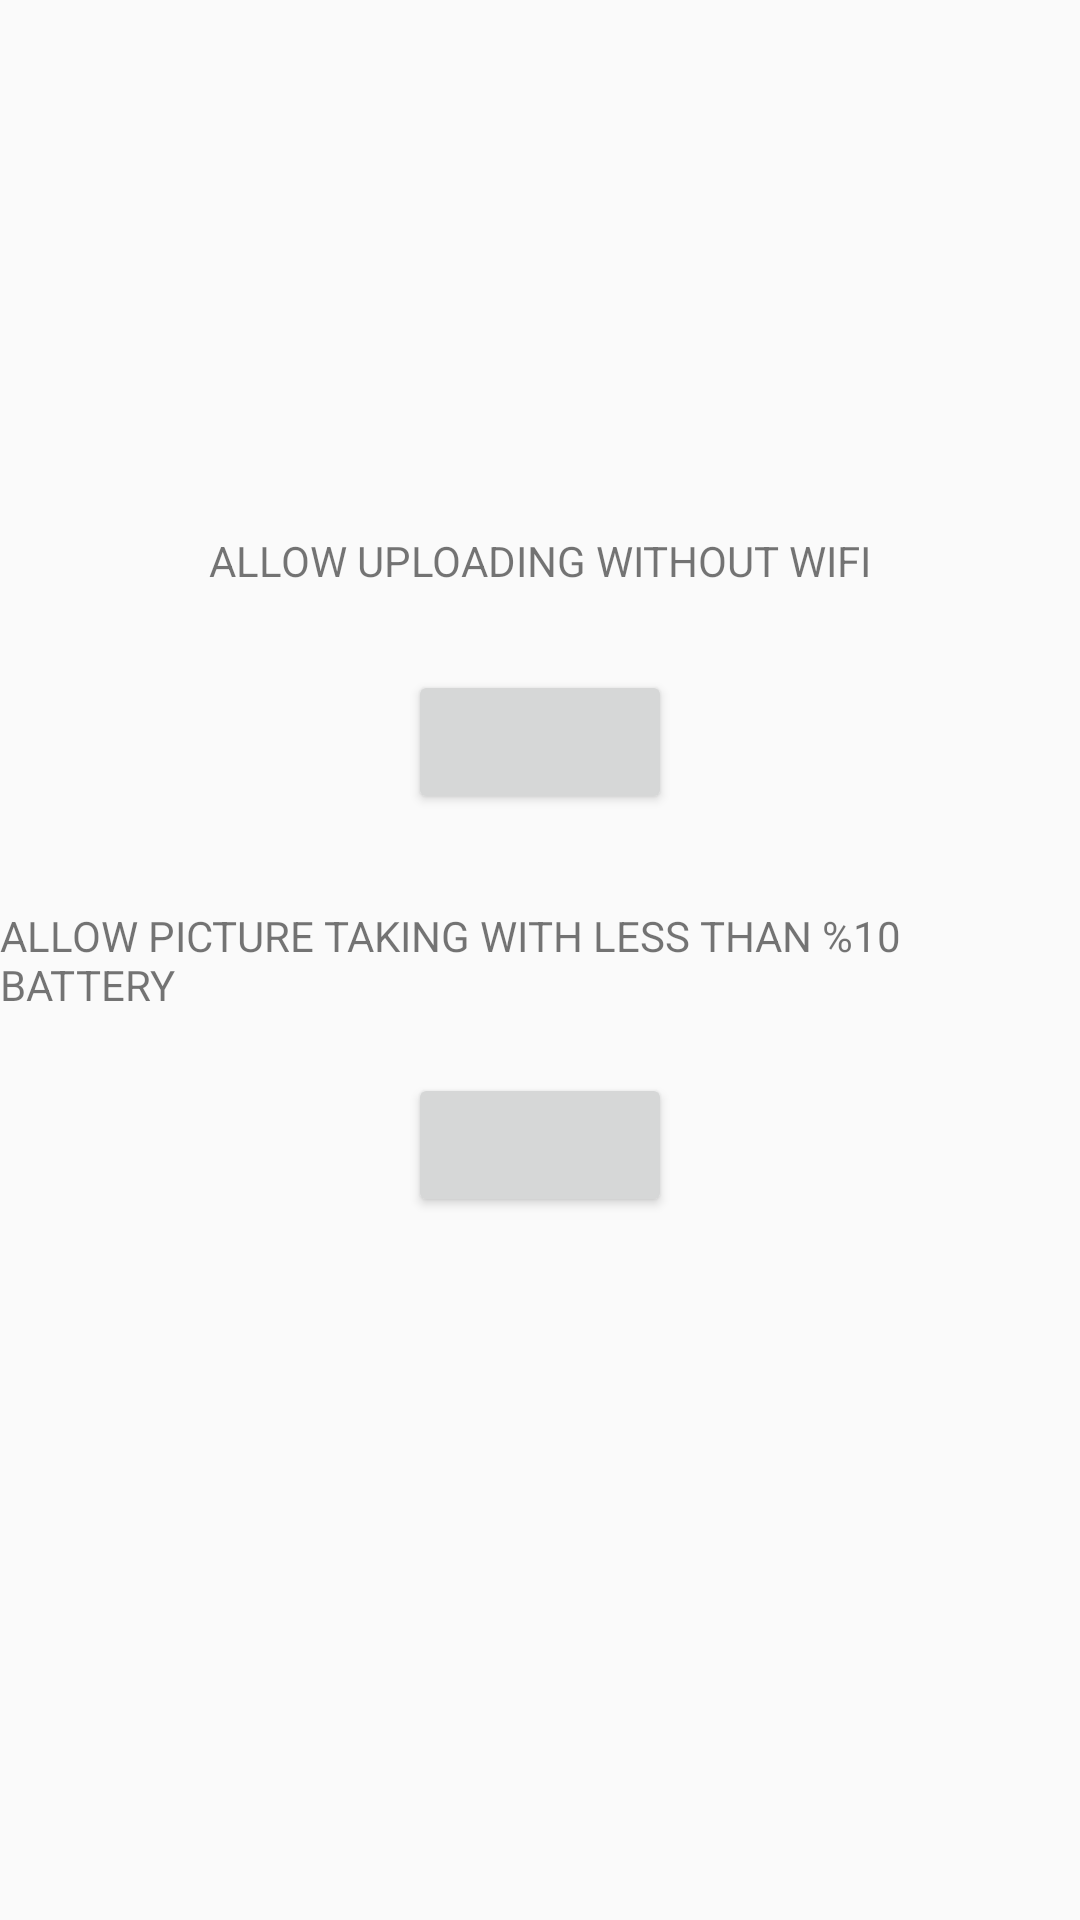

Produce the Android XML layout that renders to this screen, including the resource entries it uses.
<!-- AndroidManifest.xml: application theme AppTheme -->
<!-- res/layout/activity_more.xml -->
<?xml version="1.0" encoding="utf-8"?>
<android.support.constraint.ConstraintLayout xmlns:android="http://schemas.android.com/apk/res/android"
    xmlns:app="http://schemas.android.com/apk/res-auto"
    xmlns:tools="http://schemas.android.com/tools"
    android:layout_width="match_parent"
    android:layout_height="match_parent"
    tools:context=".MoreActivity">

    <TextView
        android:id="@+id/Wifi_Care_Text"
        android:layout_width="wrap_content"
        android:layout_height="wrap_content"
        android:layout_marginStart="8dp"
        android:layout_marginTop="8dp"
        android:layout_marginEnd="8dp"
        android:layout_marginBottom="8dp"
        android:text="@string/wifi_activate"
        android:textAllCaps="true"
        app:layout_constraintBottom_toBottomOf="parent"
        app:layout_constraintEnd_toEndOf="parent"
        app:layout_constraintHorizontal_bias="0.5"
        app:layout_constraintStart_toStartOf="parent"
        app:layout_constraintTop_toTopOf="parent"
        app:layout_constraintVertical_bias="0.28" />

    <Button
        android:id="@+id/Wifi_Care_Button"
        android:layout_width="wrap_content"
        android:layout_height="wrap_content"
        android:layout_marginStart="8dp"
        android:layout_marginEnd="8dp"
        android:layout_marginBottom="8dp"
        app:layout_constraintBottom_toBottomOf="parent"
        app:layout_constraintEnd_toEndOf="parent"
        app:layout_constraintHorizontal_bias="0.5"
        app:layout_constraintStart_toStartOf="parent"
        app:layout_constraintTop_toBottomOf="@+id/Wifi_Care_Text"
        app:layout_constraintVertical_bias="0.07" />

    <TextView
        android:id="@+id/Battery_Care_Text"
        android:layout_width="wrap_content"
        android:layout_height="wrap_content"
        android:layout_marginStart="8dp"
        android:layout_marginTop="8dp"
        android:layout_marginEnd="8dp"
        android:layout_marginBottom="8dp"
        android:text="@string/battery_activate"
        android:textAllCaps="true"
        app:layout_constraintBottom_toBottomOf="parent"
        app:layout_constraintEnd_toEndOf="parent"
        app:layout_constraintStart_toStartOf="parent"
        app:layout_constraintTop_toTopOf="parent" />

    <Button
        android:id="@+id/Battery_Care_Button"
        android:layout_width="wrap_content"
        android:layout_height="wrap_content"
        android:layout_marginStart="8dp"
        android:layout_marginTop="8dp"
        android:layout_marginEnd="8dp"
        android:layout_marginBottom="8dp"
        app:layout_constraintBottom_toBottomOf="parent"
        app:layout_constraintEnd_toEndOf="parent"
        app:layout_constraintStart_toStartOf="parent"
        app:layout_constraintTop_toBottomOf="@+id/Battery_Care_Text"
        app:layout_constraintVertical_bias="0.05" />

</android.support.constraint.ConstraintLayout>
<!-- resources referenced by this layout -->
<resources>
  <string name="battery_activate">Allow picture taking with less than %10 battery</string>
  <string name="wifi_activate">allow uploading without wifi</string>
  <style name="AppTheme" parent="Theme.AppCompat.Light.NoActionBar">
          
          <item name="windowNoTitle">true</item>
          <item name="windowActionBar">false</item>
          <item name="colorPrimary">@color/colorPrimary</item>
          <item name="colorAccent">@color/colorAccent</item>
      </style>
  <color name="colorPrimary">#008577</color>
  <color name="colorAccent">#D81B60</color>
</resources>
